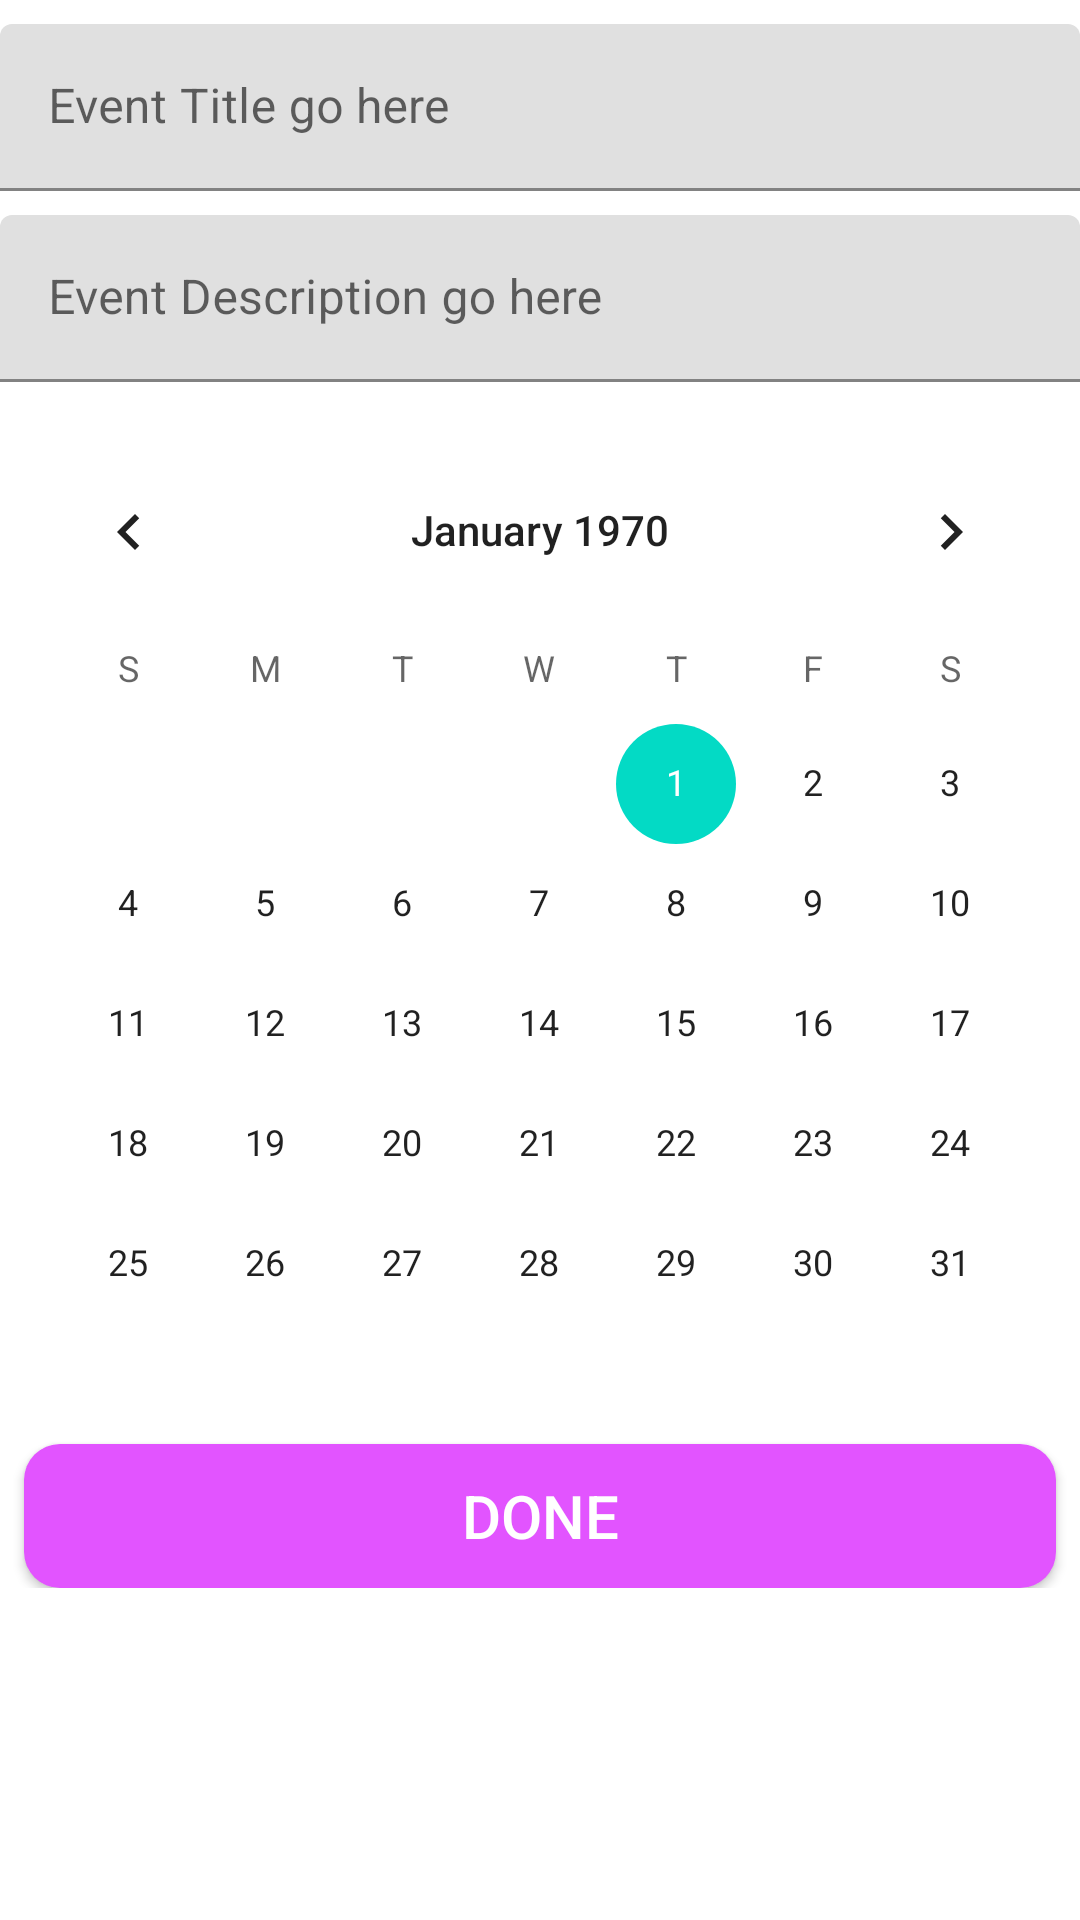

The Android layout XML behind this screen, and the referenced resources:
<!-- AndroidManifest.xml: application theme Theme.DayAreglar -->
<!-- res/layout/fragment_create_event.xml -->
<?xml version="1.0" encoding="utf-8"?>
<ScrollView xmlns:android="http://schemas.android.com/apk/res/android"
    xmlns:app="http://schemas.android.com/apk/res-auto"
    xmlns:tools="http://schemas.android.com/tools"
    android:layout_width="match_parent"
    android:layout_height="match_parent"
    android:layout_margin="@dimen/margin_medium"
    tools:context=".ui.events.CreateEventFragment">

    <androidx.constraintlayout.widget.ConstraintLayout
        android:layout_width="match_parent"
        android:layout_height="wrap_content">

        <com.google.android.material.textfield.TextInputLayout
            android:id="@+id/event_title_label"
            android:layout_width="0dp"
            android:layout_height="wrap_content"
            android:layout_marginTop="@dimen/margin_small"
            android:hint="Event Title go here"
            app:layout_constraintEnd_toEndOf="parent"
            app:layout_constraintStart_toStartOf="parent"
            app:layout_constraintTop_toTopOf="parent">

            <com.google.android.material.textfield.TextInputEditText
                android:id="@+id/et_event_title"
                android:layout_width="match_parent"
                android:layout_height="wrap_content" />
        </com.google.android.material.textfield.TextInputLayout>

        <com.google.android.material.textfield.TextInputLayout
            android:id="@+id/event_description_label"
            android:layout_width="0dp"
            android:layout_height="wrap_content"
            android:layout_marginTop="@dimen/margin_small"
            android:hint="Event Description go here"
            app:layout_constraintEnd_toEndOf="parent"
            app:layout_constraintStart_toStartOf="parent"
            app:layout_constraintTop_toBottomOf="@id/event_title_label">

            <com.google.android.material.textfield.TextInputEditText
                android:id="@+id/et_event_description"
                android:layout_width="match_parent"
                android:layout_height="wrap_content"/>
        </com.google.android.material.textfield.TextInputLayout>

        <CalendarView
            android:id="@+id/calendar_view"
            android:layout_width="0dp"
            android:layout_height="wrap_content"
            android:layout_marginTop="@dimen/margin_medium"
            app:layout_constraintEnd_toEndOf="parent"
            app:layout_constraintStart_toStartOf="parent"
            app:layout_constraintTop_toBottomOf="@id/event_description_label"
            style="@style/Theme.DayAreglar.CalendarView" />

        <android.widget.Button
            android:id="@+id/btn_add_event"
            android:layout_width="0dp"
            android:layout_height="wrap_content"
            android:layout_marginHorizontal="@dimen/margin_small"
            android:contentDescription="DONE"
            android:text="DONE"
            app:layout_constraintEnd_toEndOf="parent"
            app:layout_constraintStart_toStartOf="parent"
            app:layout_constraintTop_toBottomOf="@id/calendar_view"
            style="@style/Widget.Events.Button"/>
    </androidx.constraintlayout.widget.ConstraintLayout>
</ScrollView>
<!-- resources referenced by this layout -->
<resources>
  <dimen name="margin_medium">16dp</dimen>
  <dimen name="margin_small">8dp</dimen>
  <style name="Theme.DayAreglar.CalendarView" parent="Theme.DayAreglar">
          <item name="colorSecondary">@color/red_a100</item>
          <item name="cornerFamily">cut</item>
          <item name="cornerSize">16dp</item>
          <item name="shapeAppearanceMediumComponent">
              @style/ShapeAppearance.MaterialComponents.MediumComponent
          </item>
          <item name="shapeAppearanceSmallComponent">
              @style/ShapeAppearance.MaterialComponents.SmallComponent
          </item>
      </style>
  <style name="Widget.Events.Button" parent="TextAppearance.AppCompat.Widget.Button">
          <item name="android:background">@drawable/btn_background</item>
          <item name="android:textSize">@dimen/text_size_20</item>
          <item name="android:textColor">@color/primaryTextColor</item>
      </style>
  <style name="Theme.DayAreglar" parent="Theme.MaterialComponents.DayNight.DarkActionBar">
          
          <item name="colorPrimary">@color/purple_500</item>
          <item name="colorPrimaryVariant">@color/purple_700</item>
          <item name="colorOnPrimary">@color/white</item>
          
          <item name="colorSecondary">@color/teal_200</item>
          <item name="colorSecondaryVariant">@color/teal_700</item>
          <item name="colorOnSecondary">@color/black</item>
          
          <item name="android:statusBarColor" tools:targetApi="l">?attr/colorPrimaryVariant</item>
          <item name="android:navigationBarColor" tools:targetApi="l">@color/primaryColor</item>
          
      </style>
  <color name="red_a100">#FF8A80</color>
  <!-- drawable btn_background (drawable-v24) -->
  <?xml version="1.0" encoding="utf-8"?>
  <shape xmlns:android="http://schemas.android.com/apk/res/android"
      android:shape="rectangle">
      <solid android:color="@color/primaryLightColor" />
      <corners android:radius="@dimen/card_corner_radius"/>
  </shape>
  <dimen name="text_size_20">20sp</dimen>
  <color name="primaryTextColor">#ffffff</color>
  <color name="purple_500">#FF6200EE</color>
  <color name="purple_700">#FF3700B3</color>
  <color name="white">#FFFFFFFF</color>
  <color name="teal_200">#FF03DAC5</color>
  <color name="teal_700">#FF018786</color>
  <color name="black">#FF000000</color>
  <color name="primaryColor">#aa00ff</color>
  <color name="primaryLightColor">#e254ff</color>
  <dimen name="card_corner_radius">12dp</dimen>
</resources>
